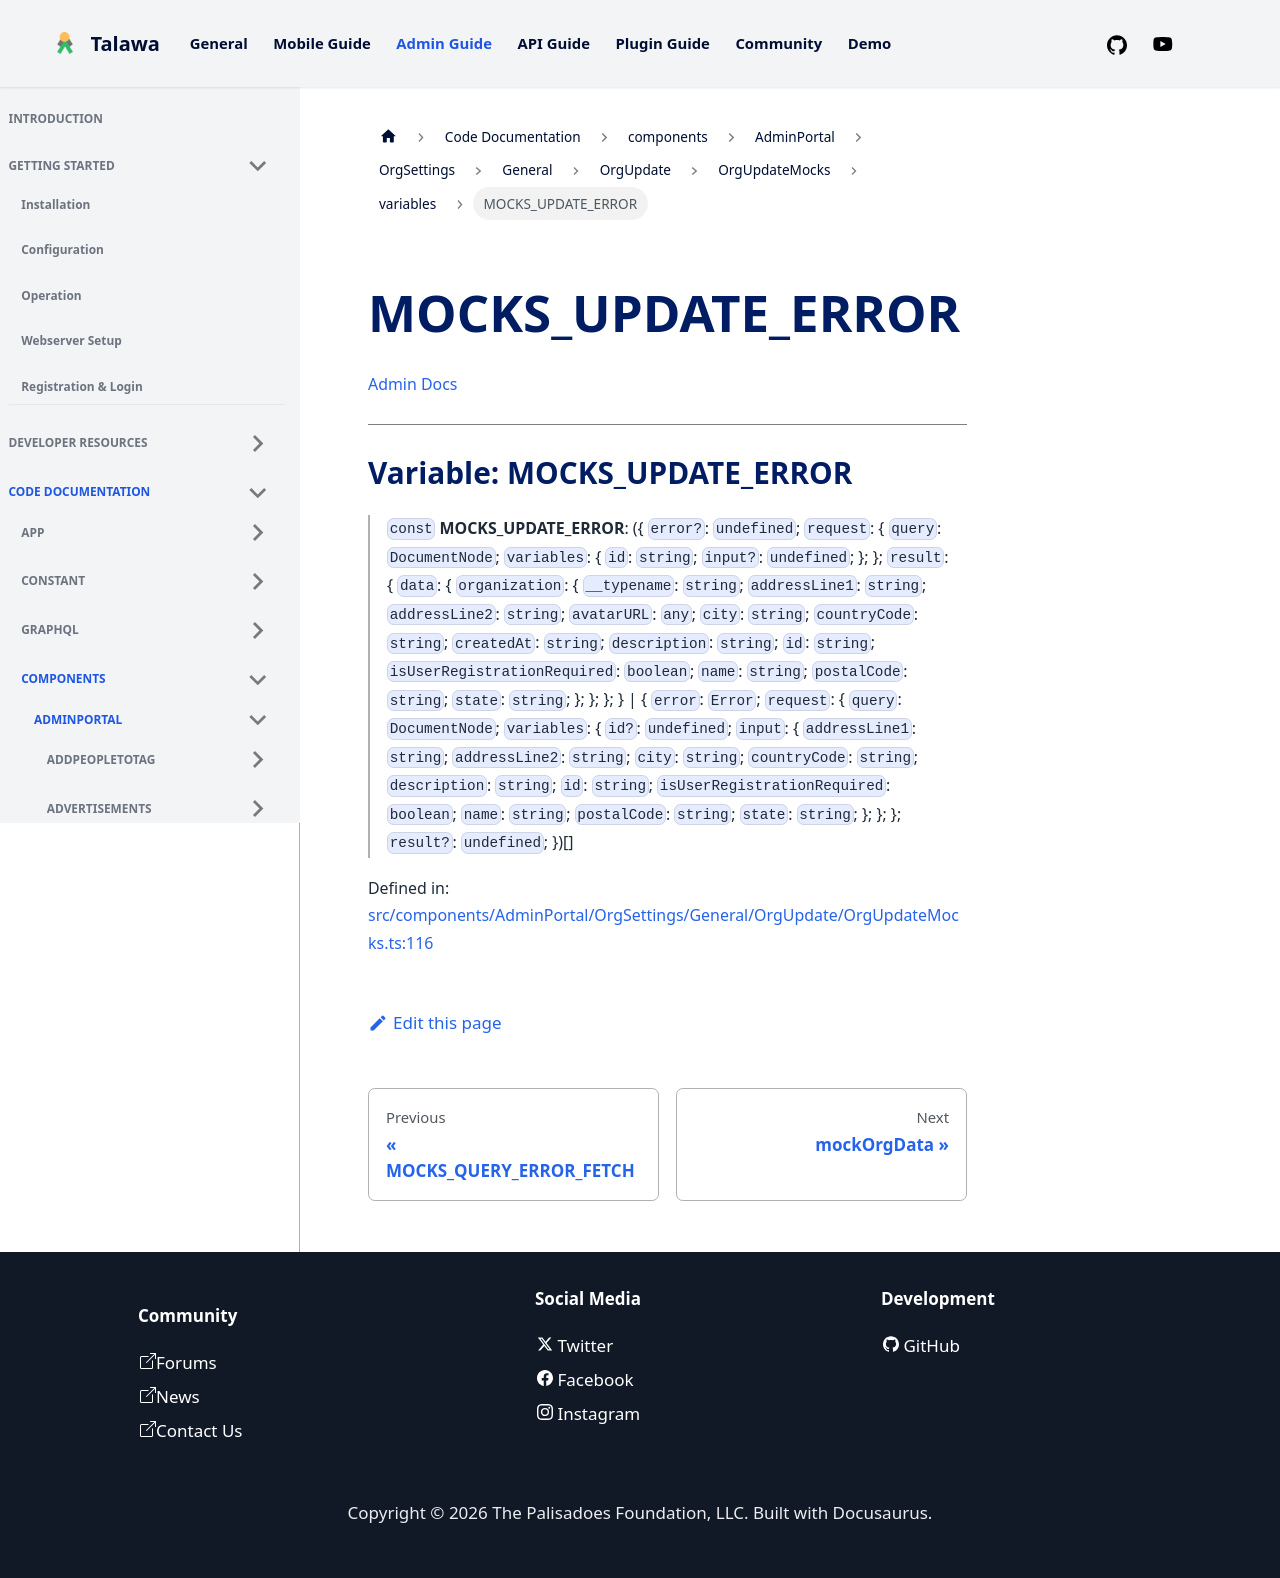

repository: PalisadoesFoundation/talawa-admin · page: docs/auto-docs/components/AdminPortal/OrgSettings/General/OrgUpdate/OrgUpdateMocks/variables/MOCKS_UPDATE_ERROR/index.html · generator: docusaurus

[Admin Docs](/)

***

# Variable: MOCKS\_UPDATE\_ERROR

> `const` **MOCKS\_UPDATE\_ERROR**: (\{ `error?`: `undefined`; `request`: \{ `query`: `DocumentNode`; `variables`: \{ `id`: `string`; `input?`: `undefined`; \}; \}; `result`: \{ `data`: \{ `organization`: \{ `__typename`: `string`; `addressLine1`: `string`; `addressLine2`: `string`; `avatarURL`: `any`; `city`: `string`; `countryCode`: `string`; `createdAt`: `string`; `description`: `string`; `id`: `string`; `isUserRegistrationRequired`: `boolean`; `name`: `string`; `postalCode`: `string`; `state`: `string`; \}; \}; \}; \} \| \{ `error`: `Error`; `request`: \{ `query`: `DocumentNode`; `variables`: \{ `id?`: `undefined`; `input`: \{ `addressLine1`: `string`; `addressLine2`: `string`; `city`: `string`; `countryCode`: `string`; `description`: `string`; `id`: `string`; `isUserRegistrationRequired`: `boolean`; `name`: `string`; `postalCode`: `string`; `state`: `string`; \}; \}; \}; `result?`: `undefined`; \})[]

Defined in: [src/components/AdminPortal/OrgSettings/General/OrgUpdate/OrgUpdateMocks.ts:116](https://github.com/PalisadoesFoundation/talawa-admin/blob/main/src/components/AdminPortal/OrgSettings/General/OrgUpdate/OrgUpdateMocks.ts#L116)
